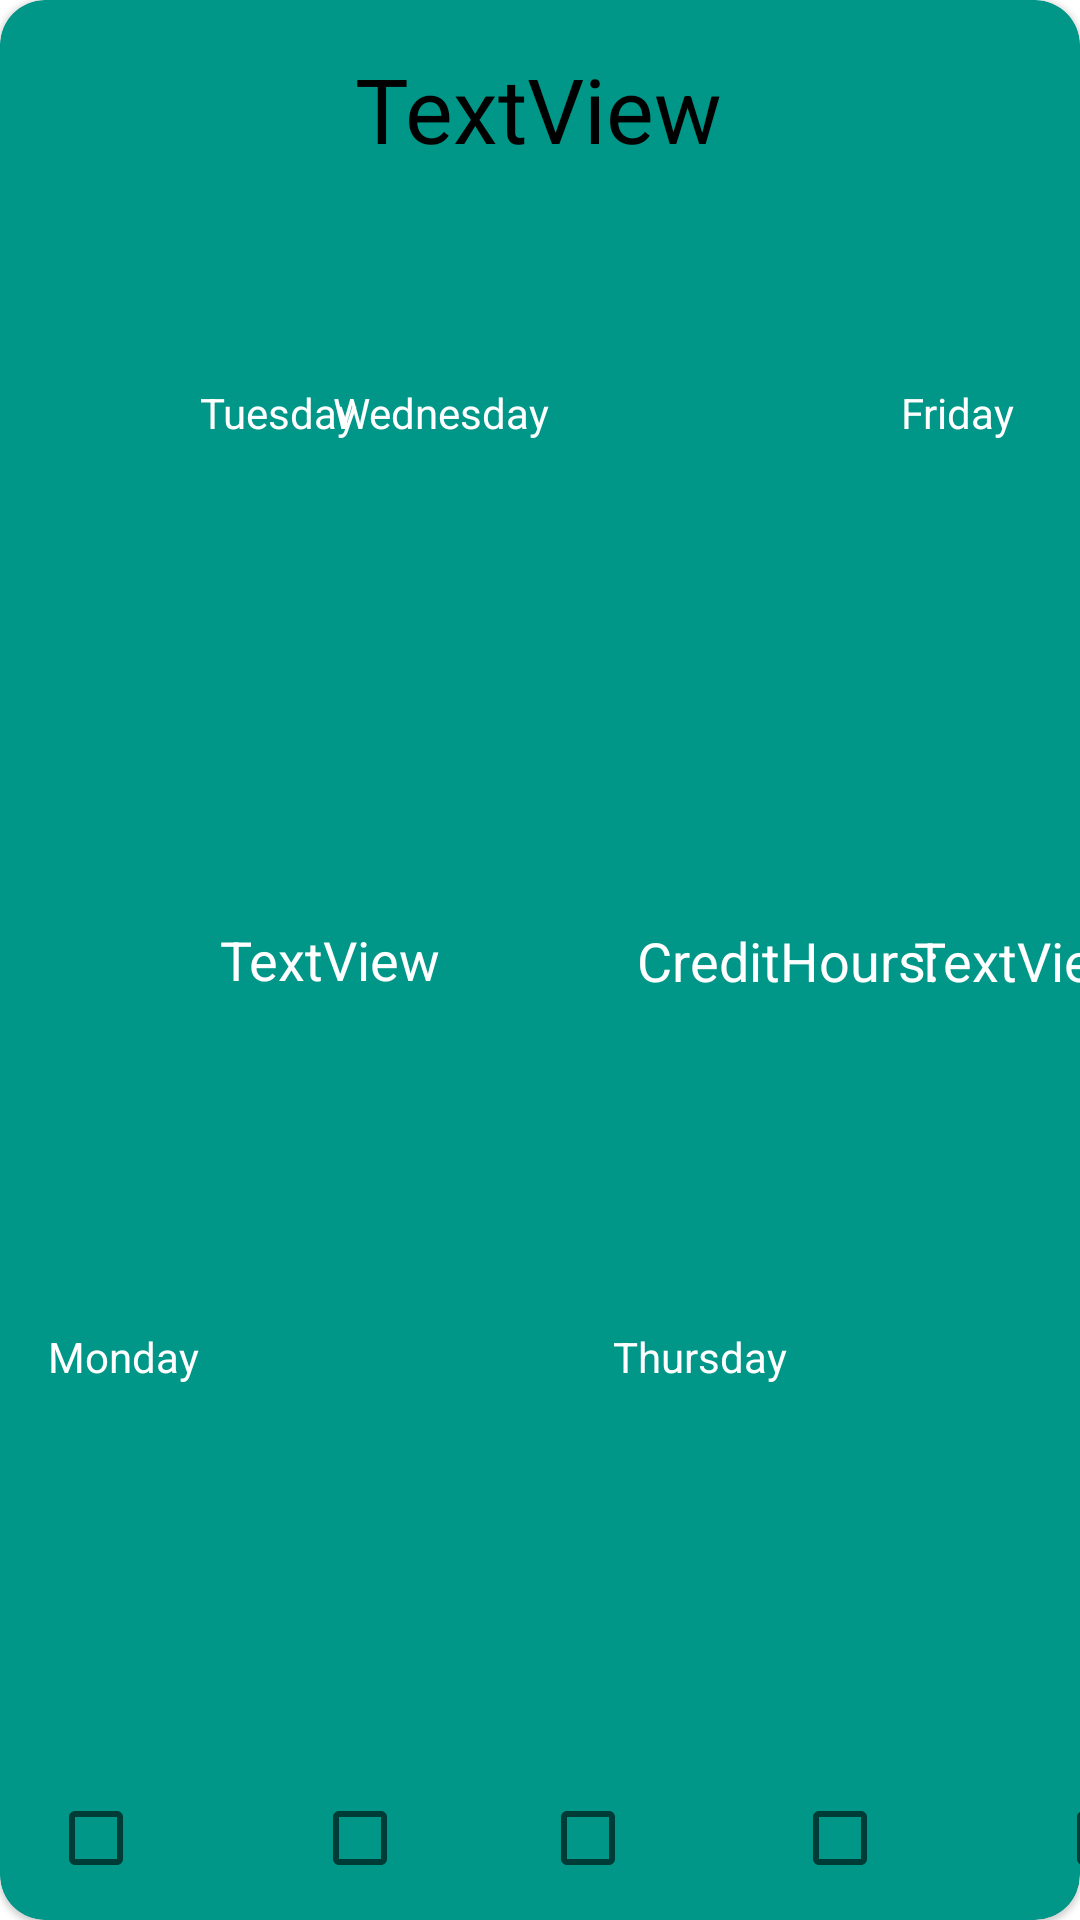

This screen was rendered from an Android layout file. Write that file and the resources it references.
<!-- AndroidManifest.xml: application theme Theme.Final_Project -->
<!-- res/layout/course_info.xml -->
<?xml version="1.0" encoding="utf-8"?>
<com.google.android.material.card.MaterialCardView xmlns:android="http://schemas.android.com/apk/res/android"
    xmlns:app="http://schemas.android.com/apk/res-auto"
    xmlns:tools="http://schemas.android.com/tools"
    android:layout_width="match_parent"
    android:layout_height="200dp"
    android:layout_marginBottom="3dp"
    android:background="#F30202"
    android:backgroundTint="#009688"
    app:cardCornerRadius="15dp"
    android:elevation="10dp">


    <androidx.constraintlayout.widget.ConstraintLayout
        android:layout_width="match_parent"
        android:layout_height="match_parent">

        <TextView
            android:id="@+id/fullcreidtH"
            android:layout_width="wrap_content"
            android:layout_height="wrap_content"
            android:text="TextView"
            android:textAlignment="center"
            android:textColor="#FFFFFF"
            android:textSize="18sp"
            app:layout_constraintBottom_toBottomOf="parent"
            app:layout_constraintEnd_toEndOf="parent"
            app:layout_constraintHorizontal_bias="0.307"
            app:layout_constraintStart_toEndOf="@+id/textView15"
            app:layout_constraintTop_toTopOf="parent" />

        <TextView
            android:id="@+id/textView15"
            android:layout_width="wrap_content"
            android:layout_height="wrap_content"
            android:layout_marginStart="212dp"
            android:text="CreditHours:"
            android:textAlignment="center"
            android:textColor="#FFFFFF"
            android:textSize="18sp"
            app:layout_constraintBottom_toBottomOf="parent"
            app:layout_constraintStart_toStartOf="parent"
            app:layout_constraintTop_toTopOf="parent" />

        <TextView
            android:id="@+id/CourseTitle"
            android:layout_width="wrap_content"
            android:layout_height="wrap_content"
            android:layout_marginTop="16dp"
            android:text="TextView"
            android:textAlignment="center"
            android:textColor="#000000"
            android:textSize="30sp"
            app:layout_constraintEnd_toEndOf="parent"
            app:layout_constraintHorizontal_bias="0.498"
            app:layout_constraintStart_toStartOf="parent"
            app:layout_constraintTop_toTopOf="parent" />

        <TextView
            android:id="@+id/roomBuild"
            android:layout_width="156dp"
            android:layout_height="25dp"
            android:layout_marginStart="32dp"
            android:text="TextView"
            android:textAlignment="center"
            android:textColor="#FFFFFF"
            android:textSize="18sp"
            app:layout_constraintBottom_toBottomOf="parent"
            app:layout_constraintStart_toStartOf="parent"
            app:layout_constraintTop_toTopOf="parent" />

        <CheckBox
            android:id="@+id/isMon"
            android:layout_width="32dp"
            android:layout_height="39dp"
            android:layout_marginStart="16dp"
            app:layout_constraintBottom_toBottomOf="parent"
            app:layout_constraintStart_toStartOf="parent"
            app:layout_constraintTop_toTopOf="parent"
            app:layout_constraintVertical_bias="0.987"
            tools:ignore="TouchTargetSizeCheck" />

        <CheckBox
            android:id="@+id/isTues"
            android:layout_width="32dp"
            android:layout_height="39dp"
            android:layout_marginStart="56dp"
            app:layout_constraintBottom_toBottomOf="parent"
            app:layout_constraintStart_toEndOf="@+id/isMon"
            app:layout_constraintTop_toTopOf="parent"
            app:layout_constraintVertical_bias="0.987" />

        <CheckBox
            android:id="@+id/isWed"
            android:layout_width="32dp"
            android:layout_height="39dp"
            android:layout_marginStart="44dp"
            app:layout_constraintBottom_toBottomOf="parent"
            app:layout_constraintStart_toEndOf="@+id/isTues"
            app:layout_constraintTop_toTopOf="parent"
            app:layout_constraintVertical_bias="0.987"
            tools:ignore="TouchTargetSizeCheck" />

        <CheckBox
            android:id="@+id/isFri"
            android:layout_width="32dp"
            android:layout_height="39dp"
            android:layout_marginStart="56dp"
            app:layout_constraintBottom_toBottomOf="parent"
            app:layout_constraintStart_toEndOf="@+id/isThur"
            app:layout_constraintTop_toTopOf="parent"
            app:layout_constraintVertical_bias="0.987"
            tools:ignore="TouchTargetSizeCheck" />

        <CheckBox
            android:id="@+id/isThur"
            android:layout_width="32dp"
            android:layout_height="39dp"
            android:layout_marginStart="52dp"
            app:layout_constraintBottom_toBottomOf="parent"
            app:layout_constraintStart_toEndOf="@+id/isWed"
            app:layout_constraintTop_toTopOf="parent"
            app:layout_constraintVertical_bias="0.987"
            tools:ignore="TouchTargetSizeCheck" />

        <TextView
            android:id="@+id/textView6"
            android:layout_width="74dp"
            android:layout_height="21dp"
            android:layout_marginStart="4dp"
            android:text="Monday"
            android:textAlignment="center"
            android:textColor="#FFFFFF"
            app:layout_constraintBottom_toBottomOf="parent"
            app:layout_constraintStart_toStartOf="parent"
            app:layout_constraintTop_toTopOf="parent"
            app:layout_constraintVertical_bias="0.715" />

        <TextView
            android:id="@+id/textView8"
            android:layout_width="69dp"
            android:layout_height="21dp"
            android:layout_marginTop="128dp"
            android:text="Tuesday"
            android:textAlignment="center"
            android:textColor="#FFFFFF"
            app:layout_constraintEnd_toStartOf="@+id/textView9"
            app:layout_constraintHorizontal_bias="0.533"
            app:layout_constraintStart_toEndOf="@+id/textView6"
            app:layout_constraintTop_toTopOf="parent" />

        <TextView
            android:id="@+id/textView9"
            android:layout_width="74dp"
            android:layout_height="21dp"
            android:layout_marginTop="128dp"
            android:layout_marginEnd="12dp"
            android:text="Wednesday"
            android:textAlignment="center"
            android:textColor="#FFFFFF"
            app:layout_constraintEnd_toStartOf="@+id/textView10"
            app:layout_constraintTop_toTopOf="parent" />

        <TextView
            android:id="@+id/textView10"
            android:layout_width="74dp"
            android:layout_height="21dp"
            android:layout_marginEnd="12dp"
            android:text="Thursday"
            android:textAlignment="center"
            android:textColor="#FFFFFF"
            app:layout_constraintBottom_toBottomOf="parent"
            app:layout_constraintEnd_toStartOf="@+id/textView11"
            app:layout_constraintTop_toTopOf="parent"
            app:layout_constraintVertical_bias="0.715" />

        <TextView
            android:id="@+id/textView11"
            android:layout_width="74dp"
            android:layout_height="21dp"
            android:layout_marginTop="128dp"
            android:layout_marginEnd="4dp"
            android:text="Friday"
            android:textAlignment="center"
            android:textColor="#FFFFFF"
            app:layout_constraintEnd_toEndOf="parent"
            app:layout_constraintTop_toTopOf="parent" />

    </androidx.constraintlayout.widget.ConstraintLayout>
</com.google.android.material.card.MaterialCardView>
<!-- resources referenced by this layout -->
<resources>
  <style name="Theme.Final_Project" parent="Theme.MaterialComponents.DayNight.NoActionBar">
          
          <item name="colorPrimary">@color/purple_500</item>
          <item name="colorPrimaryVariant">@color/purple_700</item>
          <item name="colorOnPrimary">@color/white</item>
          
          <item name="colorSecondary">@color/teal_200</item>
          <item name="colorSecondaryVariant">@color/teal_700</item>
          <item name="colorOnSecondary">@color/black</item>
          
          <item name="android:statusBarColor" tools:targetApi="l">?attr/colorPrimaryVariant</item>
          
      </style>
  <color name="purple_500">#FF018786</color>
  <color name="purple_700">#FF3700B3</color>
  <color name="white">#FFFFFFFF</color>
  <color name="teal_200">#FF03DAC5</color>
  <color name="teal_700">#FF018786</color>
  <color name="black">#FF000000</color>
</resources>
